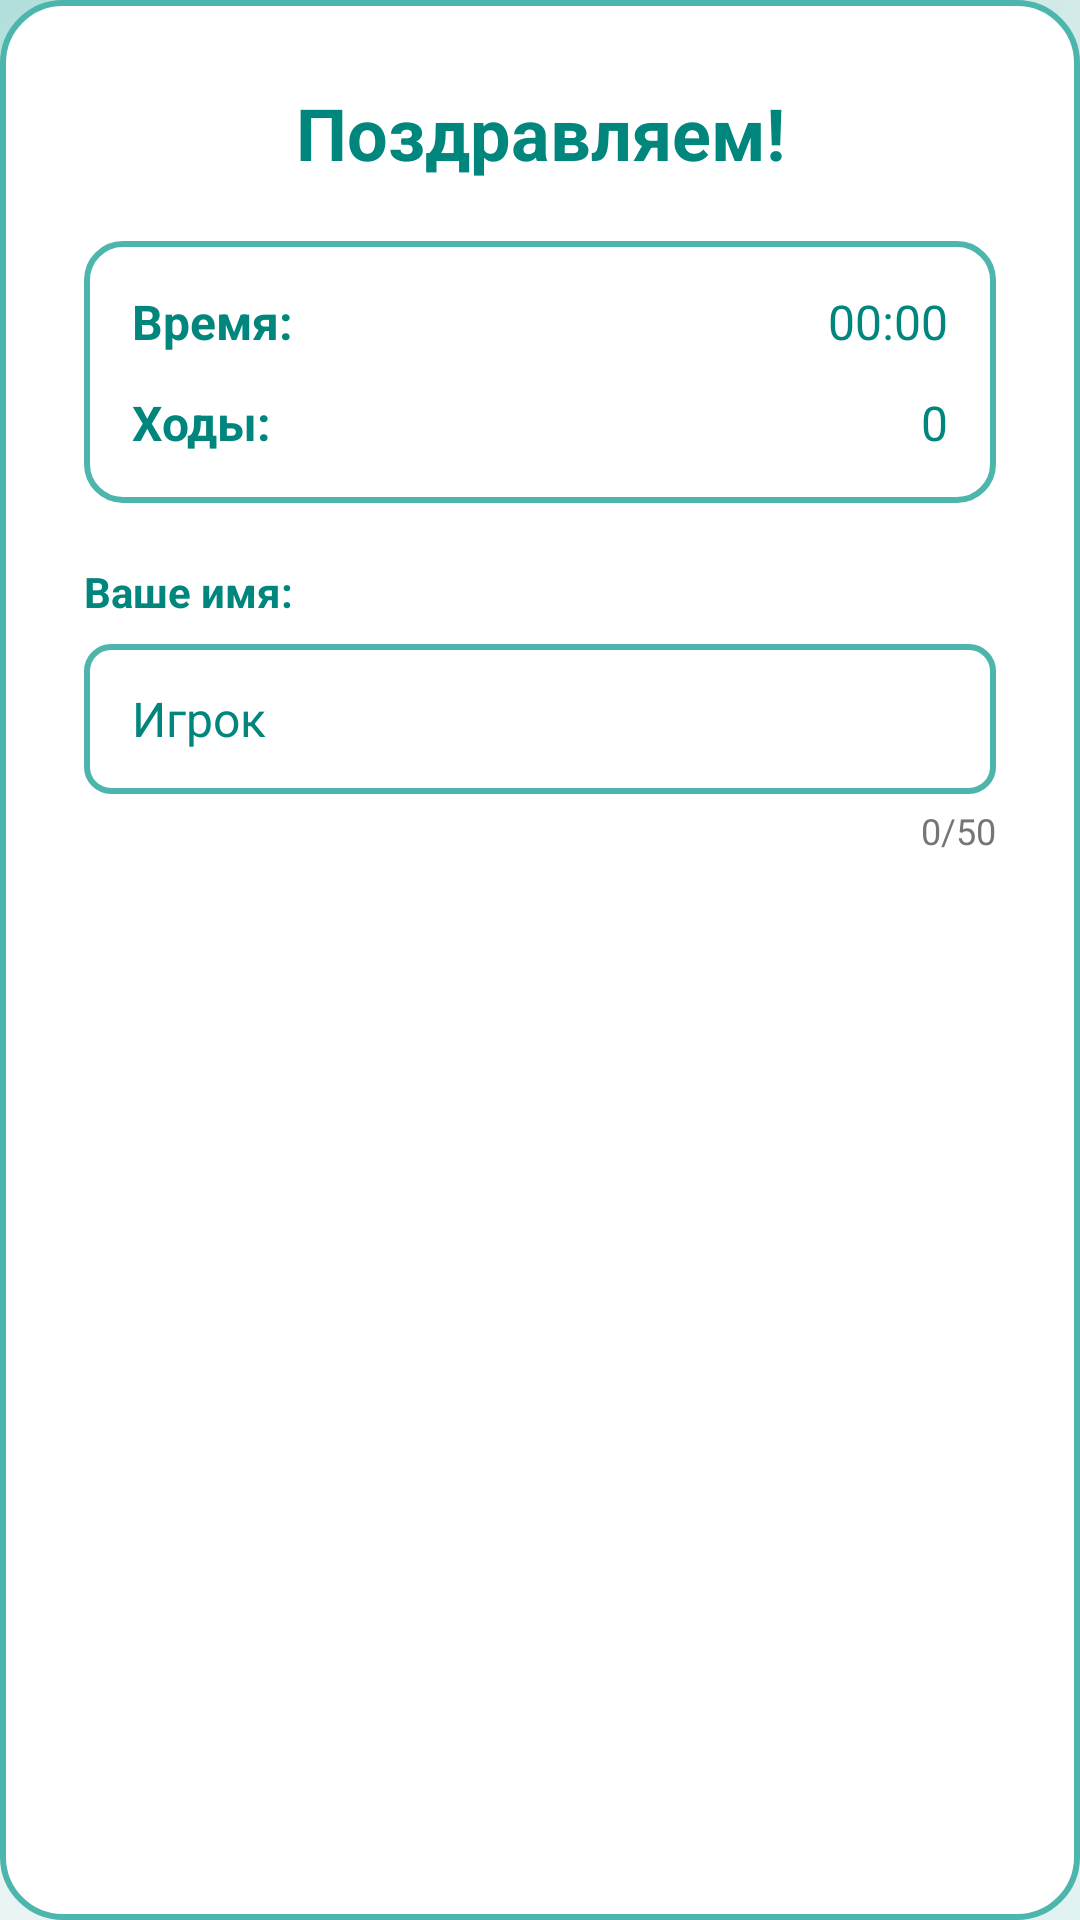

Here is an Android app screen rendered from its layout file. Give the layout XML and the strings, colors and styles it references.
<!-- AndroidManifest.xml: application theme Theme.FifteenPuzzle -->
<!-- res/layout/dialog_win.xml -->
<?xml version="1.0" encoding="utf-8"?>
<LinearLayout xmlns:android="http://schemas.android.com/apk/res/android"
    android:layout_width="320dp"
    android:layout_height="wrap_content"
    android:orientation="vertical"
    android:background="@drawable/dialog_background"
    android:padding="28dp">

    <TextView
        android:layout_width="match_parent"
        android:layout_height="wrap_content"
        android:text="Поздравляем!"
        android:textSize="24sp"
        android:textColor="@color/primary_dark"
        android:gravity="center"
        android:layout_marginBottom="20dp"
        android:textStyle="bold" />

    <LinearLayout
        android:layout_width="match_parent"
        android:layout_height="wrap_content"
        android:orientation="vertical"
        android:layout_marginBottom="20dp"
        android:background="@drawable/info_background_with_border"
        android:padding="16dp">

        <LinearLayout
            android:layout_width="match_parent"
            android:layout_height="wrap_content"
            android:orientation="horizontal"
            android:layout_marginBottom="12dp">

            <TextView
                android:layout_width="0dp"
                android:layout_height="wrap_content"
                android:layout_weight="1"
                android:text="Время:"
                android:textSize="16sp"
                android:textColor="@color/primary_dark"
                android:textStyle="bold" />

            <TextView
                android:id="@+id/tvWinTime"
                android:layout_width="0dp"
                android:layout_height="wrap_content"
                android:layout_weight="1"
                android:text="00:00"
                android:textSize="16sp"
                android:textColor="@color/primary_dark"
                android:gravity="end" />

        </LinearLayout>

        <LinearLayout
            android:layout_width="match_parent"
            android:layout_height="wrap_content"
            android:orientation="horizontal">

            <TextView
                android:layout_width="0dp"
                android:layout_height="wrap_content"
                android:layout_weight="1"
                android:text="Ходы:"
                android:textSize="16sp"
                android:textColor="@color/primary_dark"
                android:textStyle="bold" />

            <TextView
                android:id="@+id/tvWinMoves"
                android:layout_width="0dp"
                android:layout_height="wrap_content"
                android:layout_weight="1"
                android:text="0"
                android:textSize="16sp"
                android:textColor="@color/primary_dark"
                android:gravity="end" />

        </LinearLayout>

    </LinearLayout>

    <LinearLayout
        android:layout_width="match_parent"
        android:layout_height="wrap_content"
        android:orientation="vertical"
        android:layout_marginBottom="16px">

        <TextView
            android:layout_width="match_parent"
            android:layout_height="wrap_content"
            android:text="Ваше имя:"
            android:textSize="14sp"
            android:textColor="@color/primary_dark"
            android:layout_marginBottom="8dp"
            android:textStyle="bold" />

        <EditText
            android:id="@+id/etPlayerName"
            android:layout_width="match_parent"
            android:layout_height="50dp"
            android:text="Игрок"
            android:textSize="16sp"
            android:textColor="@color/primary_dark"
            android:background="@drawable/edit_text_background"
            android:paddingStart="16dp"
            android:paddingEnd="16dp"
            android:maxLines="1"
            android:singleLine="true"
            android:maxLength="50" />

        <TextView
            android:id="@+id/tvCharCount"
            android:layout_width="match_parent"
            android:layout_height="wrap_content"
            android:text="0/50"
            android:textSize="12sp"
            android:textColor="@color/text_secondary"
            android:gravity="end"
            android:layout_marginTop="4dp" />

    </LinearLayout>

    <RelativeLayout
        android:id="@+id/btnSaveResult"
        android:layout_width="match_parent"
        android:layout_height="55dp"
        android:background="@drawable/button_selector"
        android:gravity="center">

        <LinearLayout
            android:layout_width="wrap_content"
            android:layout_height="wrap_content"
            android:orientation="horizontal"
            android:gravity="center"
            android:layout_centerInParent="true">

            <TextView
                android:layout_width="wrap_content"
                android:layout_height="wrap_content"
                android:text="СОХРАНИТЬ РЕЗУЛЬТАТ"
                android:textColor="@color/white"
                android:textSize="16sp"
                android:textStyle="bold"
                android:gravity="center" />

        </LinearLayout>

    </RelativeLayout>

</LinearLayout>
<!-- resources referenced by this layout -->
<resources>
  <color name="primary_dark">#FF00867D</color>
  <color name="text_secondary">#FF757575</color>
  <color name="white">#FFFFFFFF</color>
  <!-- drawable dialog_background (drawable) -->
  <?xml version="1.0" encoding="utf-8"?>
  <shape xmlns:android="http://schemas.android.com/apk/res/android"
      android:shape="rectangle">
      <solid android:color="@color/white" />
      <corners android:radius="20dp" />
      <stroke
          android:width="2dp"
          android:color="@color/primary_color" />
  </shape>
  <!-- drawable edit_text_background (drawable) -->
  <?xml version="1.0" encoding="utf-8"?>
  <shape xmlns:android="http://schemas.android.com/apk/res/android"
      android:shape="rectangle">
      <solid android:color="@color/white" />
      <corners android:radius="8dp" />
      <stroke
          android:width="2dp"
          android:color="@color/primary_color" />
  </shape>
  <!-- drawable info_background_with_border (drawable) -->
  <?xml version="1.0" encoding="utf-8"?>
  <shape xmlns:android="http://schemas.android.com/apk/res/android"
      android:shape="rectangle">
      <solid android:color="#20FFFFFF" />
      <corners android:radius="12dp" />
      <stroke
          android:width="2dp"
          android:color="@color/primary_color" />
  </shape>
  <style name="Theme.FifteenPuzzle" parent="Theme.AppCompat.Light.NoActionBar">
          <item name="colorPrimary">@color/primary_color</item>
          <item name="colorPrimaryDark">@color/primary_dark</item>
          <item name="colorAccent">@color/accent_color</item>
          <item name="android:statusBarColor">@color/primary_dark</item>
          <item name="android:navigationBarColor">@color/primary_light</item>
          <item name="android:windowBackground">@drawable/gradient_background</item>
          <item name="android:textColorPrimary">@color/text_primary</item>
          <item name="android:textColorSecondary">@color/text_secondary</item>
      </style>
  <color name="primary_color">#FF4DB6AC</color>
  <color name="accent_color">#FFFFB74D</color>
  <color name="primary_light">#FF82E9DE</color>
  <!-- drawable gradient_background (drawable) -->
  <?xml version="1.0" encoding="utf-8"?>
  <shape xmlns:android="http://schemas.android.com/apk/res/android">
      <gradient
          android:type="linear"
          android:angle="135"
          android:startColor="#FFE0F2F1"
          android:centerColor="#FFF5F5F5"
          android:endColor="#FFB2DFDB" />
  </shape>
  <color name="text_primary">#FF212121</color>
</resources>
